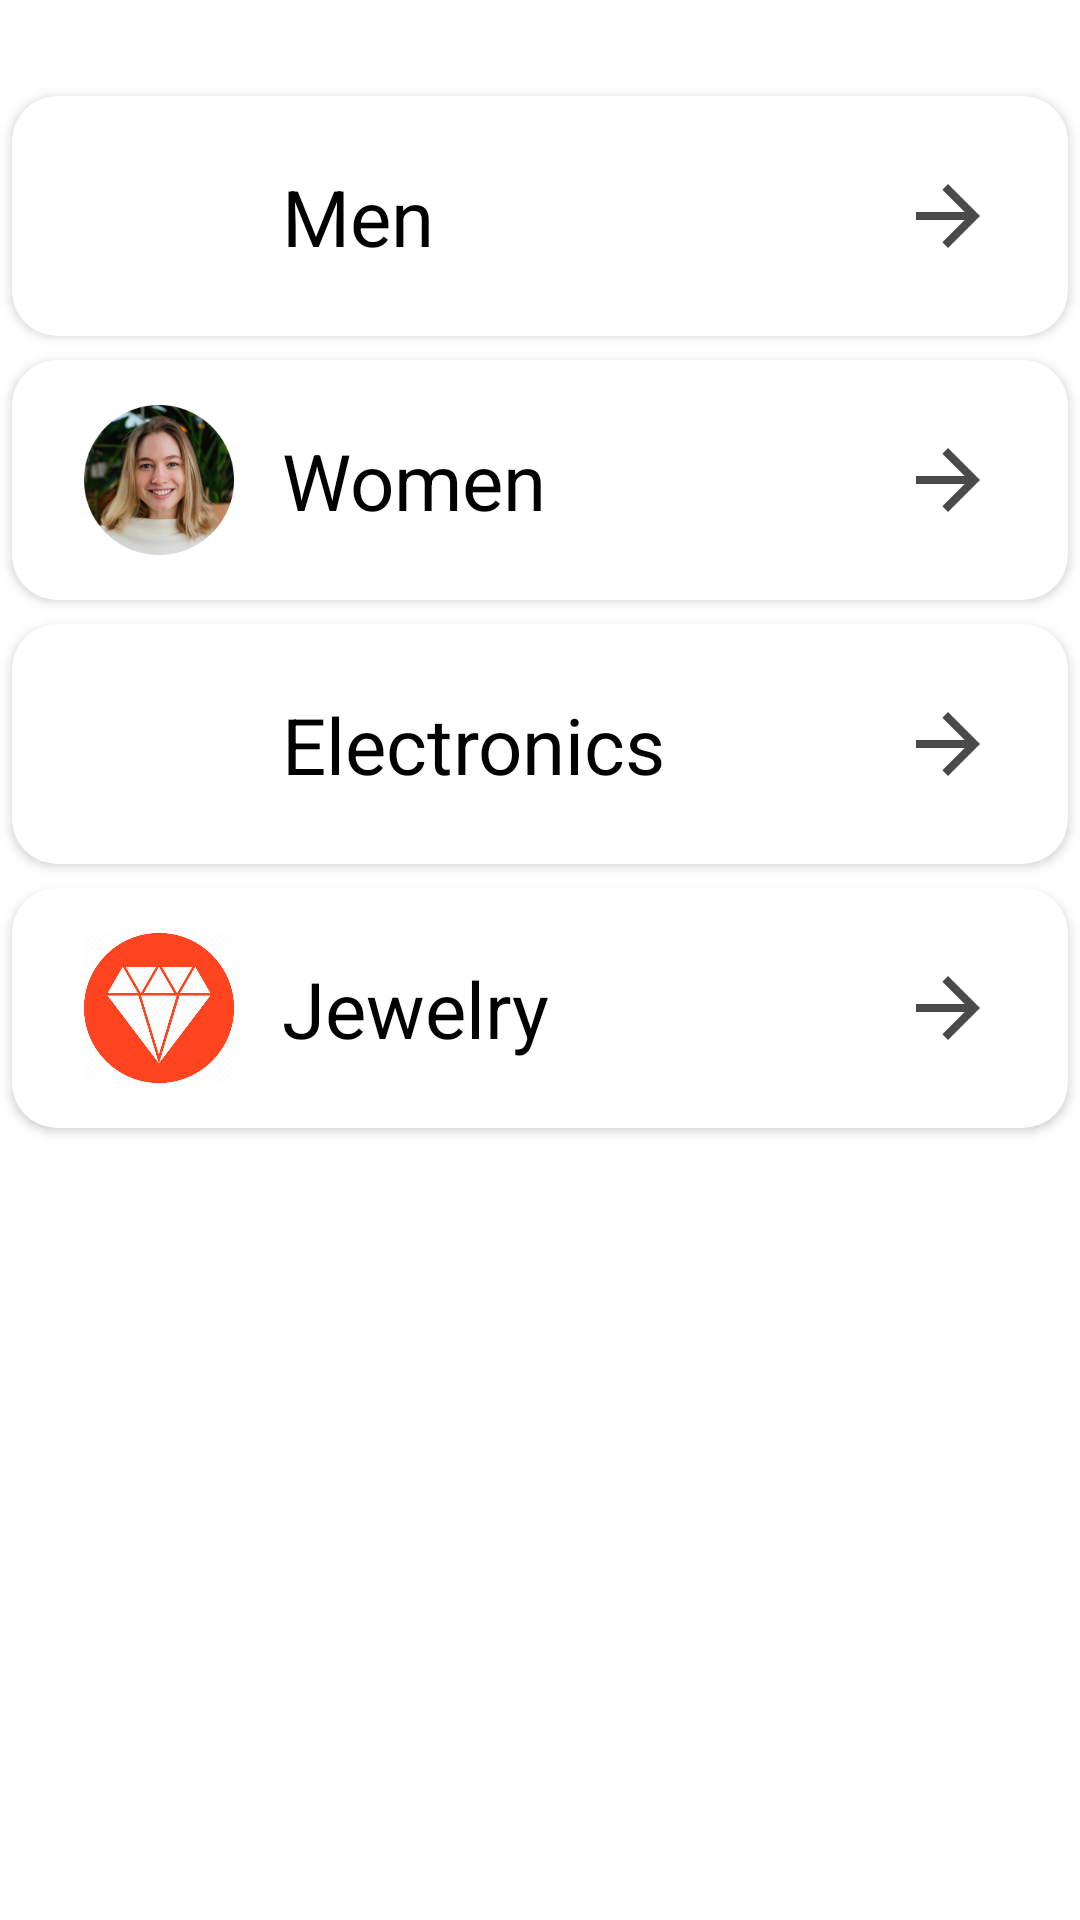

Write the Android layout XML for this screen, with the resource values it uses.
<!-- AndroidManifest.xml: application theme Theme.ClothingStore -->
<!-- res/layout/drawer.xml -->
<?xml version="1.0" encoding="utf-8"?>
<LinearLayout xmlns:android="http://schemas.android.com/apk/res/android"
    xmlns:app="http://schemas.android.com/apk/res-auto"
    xmlns:tools="http://schemas.android.com/tools"
    android:orientation="vertical"
    android:layout_width="match_parent"
    android:layout_height="match_parent">

    <com.google.android.material.card.MaterialCardView
        android:id="@+id/card_men"
        android:layout_width="match_parent"
        android:layout_height="80dp"
        android:backgroundTint="@color/white"
        app:cardElevation="2dp"
        android:layout_marginHorizontal="4dp"
        android:layout_marginBottom="4dp"
        android:layout_marginTop="32dp"
        app:cardCornerRadius="15dp"
        >

        <androidx.constraintlayout.widget.ConstraintLayout
            android:layout_width="match_parent"
            android:layout_height="match_parent"
            >

            <ImageView
                android:id="@+id/img_men"
                android:layout_width="50dp"
                android:layout_height="50dp"
                android:layout_alignParentStart="true"
                android:layout_centerVertical="true"
                android:layout_margin="24dp"
                android:layout_marginStart="24dp"
                android:src="@drawable/ic_men"
                app:layout_constraintBottom_toBottomOf="parent"
                app:layout_constraintStart_toStartOf="parent"
                app:layout_constraintTop_toTopOf="parent" />

            <TextView
                android:id="@+id/txt_men"
                android:layout_width="wrap_content"
                android:layout_height="wrap_content"
                android:layout_centerVertical="true"
                android:layout_marginStart="16dp"
                android:layout_toEndOf="@+id/img_men"
                android:text="Men"
                android:textColor="@color/black"
                android:textSize="26sp"
                app:layout_constraintBottom_toBottomOf="@+id/img_men"
                app:layout_constraintStart_toEndOf="@+id/img_men"
                app:layout_constraintTop_toTopOf="@+id/img_men" />

            <ImageView
                android:layout_width="32dp"
                android:layout_height="32dp"
                android:layout_alignParentEnd="true"
                android:layout_centerVertical="true"
                android:layout_marginEnd="24dp"
                android:src="@drawable/ic_arrow_forward"
                app:layout_constraintBottom_toBottomOf="parent"
                app:layout_constraintEnd_toEndOf="parent"
                app:layout_constraintTop_toTopOf="parent" />

        </androidx.constraintlayout.widget.ConstraintLayout>

    </com.google.android.material.card.MaterialCardView>

    <com.google.android.material.card.MaterialCardView
        android:id="@+id/card_women"
        android:layout_width="match_parent"
        android:layout_height="80dp"
        android:backgroundTint="@color/white"
        app:cardElevation="2dp"
        android:layout_margin="4dp"
        app:cardCornerRadius="15dp"
        >

        <androidx.constraintlayout.widget.ConstraintLayout
            android:layout_width="match_parent"
            android:layout_height="match_parent"
            >

            <ImageView
                android:id="@+id/img_women"
                android:layout_width="50dp"
                android:layout_height="50dp"
                android:layout_alignParentStart="true"
                android:layout_centerVertical="true"
                android:layout_margin="24dp"
                android:layout_marginStart="24dp"
                android:src="@drawable/ic_women"
                app:layout_constraintBottom_toBottomOf="parent"
                app:layout_constraintStart_toStartOf="parent"
                app:layout_constraintTop_toTopOf="parent" />

            <TextView
                android:id="@+id/txt_women"
                android:layout_width="wrap_content"
                android:layout_height="wrap_content"
                android:layout_centerVertical="true"
                android:layout_marginStart="16dp"
                android:layout_toEndOf="@+id/img_women"
                android:text="Women"
                android:textColor="@color/black"
                android:textSize="26sp"
                app:layout_constraintBottom_toBottomOf="@+id/img_women"
                app:layout_constraintStart_toEndOf="@+id/img_women"
                app:layout_constraintTop_toTopOf="@+id/img_women" />

            <ImageView
                android:layout_width="32dp"
                android:layout_height="32dp"
                android:layout_alignParentEnd="true"
                android:layout_centerVertical="true"
                android:layout_marginEnd="24dp"
                android:src="@drawable/ic_arrow_forward"
                app:layout_constraintBottom_toBottomOf="parent"
                app:layout_constraintEnd_toEndOf="parent"
                app:layout_constraintTop_toTopOf="parent" />

        </androidx.constraintlayout.widget.ConstraintLayout>

    </com.google.android.material.card.MaterialCardView>

    <com.google.android.material.card.MaterialCardView
        android:id="@+id/card_electronics"
        android:layout_width="match_parent"
        android:layout_height="80dp"
        android:backgroundTint="@color/white"
        app:cardElevation="2dp"
        android:layout_margin="4dp"
        app:cardCornerRadius="15dp"
        >

        <androidx.constraintlayout.widget.ConstraintLayout
            android:layout_width="match_parent"
            android:layout_height="match_parent"
            >

            <ImageView
                android:id="@+id/img_electronics"
                android:layout_width="50dp"
                android:layout_height="50dp"
                android:layout_alignParentStart="true"
                android:layout_centerVertical="true"
                android:layout_margin="24dp"
                android:layout_marginStart="24dp"
                android:src="@drawable/ic_electronics"
                app:layout_constraintBottom_toBottomOf="parent"
                app:layout_constraintStart_toStartOf="parent"
                app:layout_constraintTop_toTopOf="parent" />

            <TextView
                android:id="@+id/txt_electronics"
                android:layout_width="wrap_content"
                android:layout_height="wrap_content"
                android:layout_centerVertical="true"
                android:layout_marginStart="16dp"
                android:layout_toEndOf="@+id/img_electronics"
                android:text="Electronics"
                android:textColor="@color/black"
                android:textSize="26sp"
                app:layout_constraintBottom_toBottomOf="@+id/img_electronics"
                app:layout_constraintStart_toEndOf="@+id/img_electronics"
                app:layout_constraintTop_toTopOf="@+id/img_electronics" />

            <ImageView
                android:layout_width="32dp"
                android:layout_height="32dp"
                android:layout_alignParentEnd="true"
                android:layout_centerVertical="true"
                android:layout_marginEnd="24dp"
                android:src="@drawable/ic_arrow_forward"
                app:layout_constraintBottom_toBottomOf="parent"
                app:layout_constraintEnd_toEndOf="parent"
                app:layout_constraintTop_toTopOf="parent" />

        </androidx.constraintlayout.widget.ConstraintLayout>

    </com.google.android.material.card.MaterialCardView>

    <com.google.android.material.card.MaterialCardView
        android:id="@+id/card_jewelry"
        android:layout_width="match_parent"
        android:layout_height="80dp"
        android:backgroundTint="@color/white"
        app:cardElevation="2dp"
        android:layout_margin="4dp"
        app:cardCornerRadius="15dp"
        >

        <androidx.constraintlayout.widget.ConstraintLayout
            android:layout_width="match_parent"
            android:layout_height="match_parent"
            >

            <ImageView
                android:id="@+id/img_jewelry"
                android:layout_width="50dp"
                android:layout_height="50dp"
                android:layout_alignParentStart="true"
                android:layout_centerVertical="true"
                android:layout_margin="24dp"
                android:layout_marginStart="24dp"
                android:src="@drawable/ic_jewelry"
                app:layout_constraintBottom_toBottomOf="parent"
                app:layout_constraintStart_toStartOf="parent"
                app:layout_constraintTop_toTopOf="parent" />

            <TextView
                android:id="@+id/txt_jewelry"
                android:layout_width="wrap_content"
                android:layout_height="wrap_content"
                android:layout_centerVertical="true"
                android:layout_marginStart="16dp"
                android:layout_toEndOf="@+id/img_jewelry"
                android:text="Jewelry"
                android:textColor="@color/black"
                android:textSize="26sp"
                app:layout_constraintBottom_toBottomOf="@+id/img_jewelry"
                app:layout_constraintStart_toEndOf="@+id/img_jewelry"
                app:layout_constraintTop_toTopOf="@+id/img_jewelry" />

            <ImageView
                android:layout_width="32dp"
                android:layout_height="32dp"
                android:layout_alignParentEnd="true"
                android:layout_centerVertical="true"
                android:layout_marginEnd="24dp"
                android:src="@drawable/ic_arrow_forward"
                app:layout_constraintBottom_toBottomOf="parent"
                app:layout_constraintEnd_toEndOf="parent"
                app:layout_constraintTop_toTopOf="parent" />

        </androidx.constraintlayout.widget.ConstraintLayout>

    </com.google.android.material.card.MaterialCardView>

</LinearLayout>
<!-- resources referenced by this layout -->
<resources>
  <!-- drawable ic_arrow_forward (drawable) -->
  <vector android:autoMirrored="true" android:height="24dp"
      android:tint="#4A4A4A" android:viewportHeight="24"
      android:viewportWidth="24" android:width="24dp" xmlns:android="http://schemas.android.com/apk/res/android">
      <path android:fillColor="@android:color/white" android:pathData="M12,4l-1.41,1.41L16.17,11H4v2h12.17l-5.58,5.59L12,20l8,-8z"/>
  </vector>
  <!-- drawable ic_jewelry: png bitmap (drawable, 30570 bytes) -->
  <!-- drawable ic_women: png bitmap (drawable, 72167 bytes) -->
  <style name="Theme.ClothingStore" parent="Base.Theme.ClothingStore" />
  <style name="Base.Theme.ClothingStore" parent="Theme.MaterialComponents.DayNight.NoActionBar">
          
          
          <item name="android:statusBarColor">#FFFFFF</item>
      </style>
  <!-- not gathered from this repository: default colours our renderer supplied (Android Studio template values) -->
  <color name="black">#FF000000</color>
  <color name="white">#FFFFFFFF</color>
</resources>
